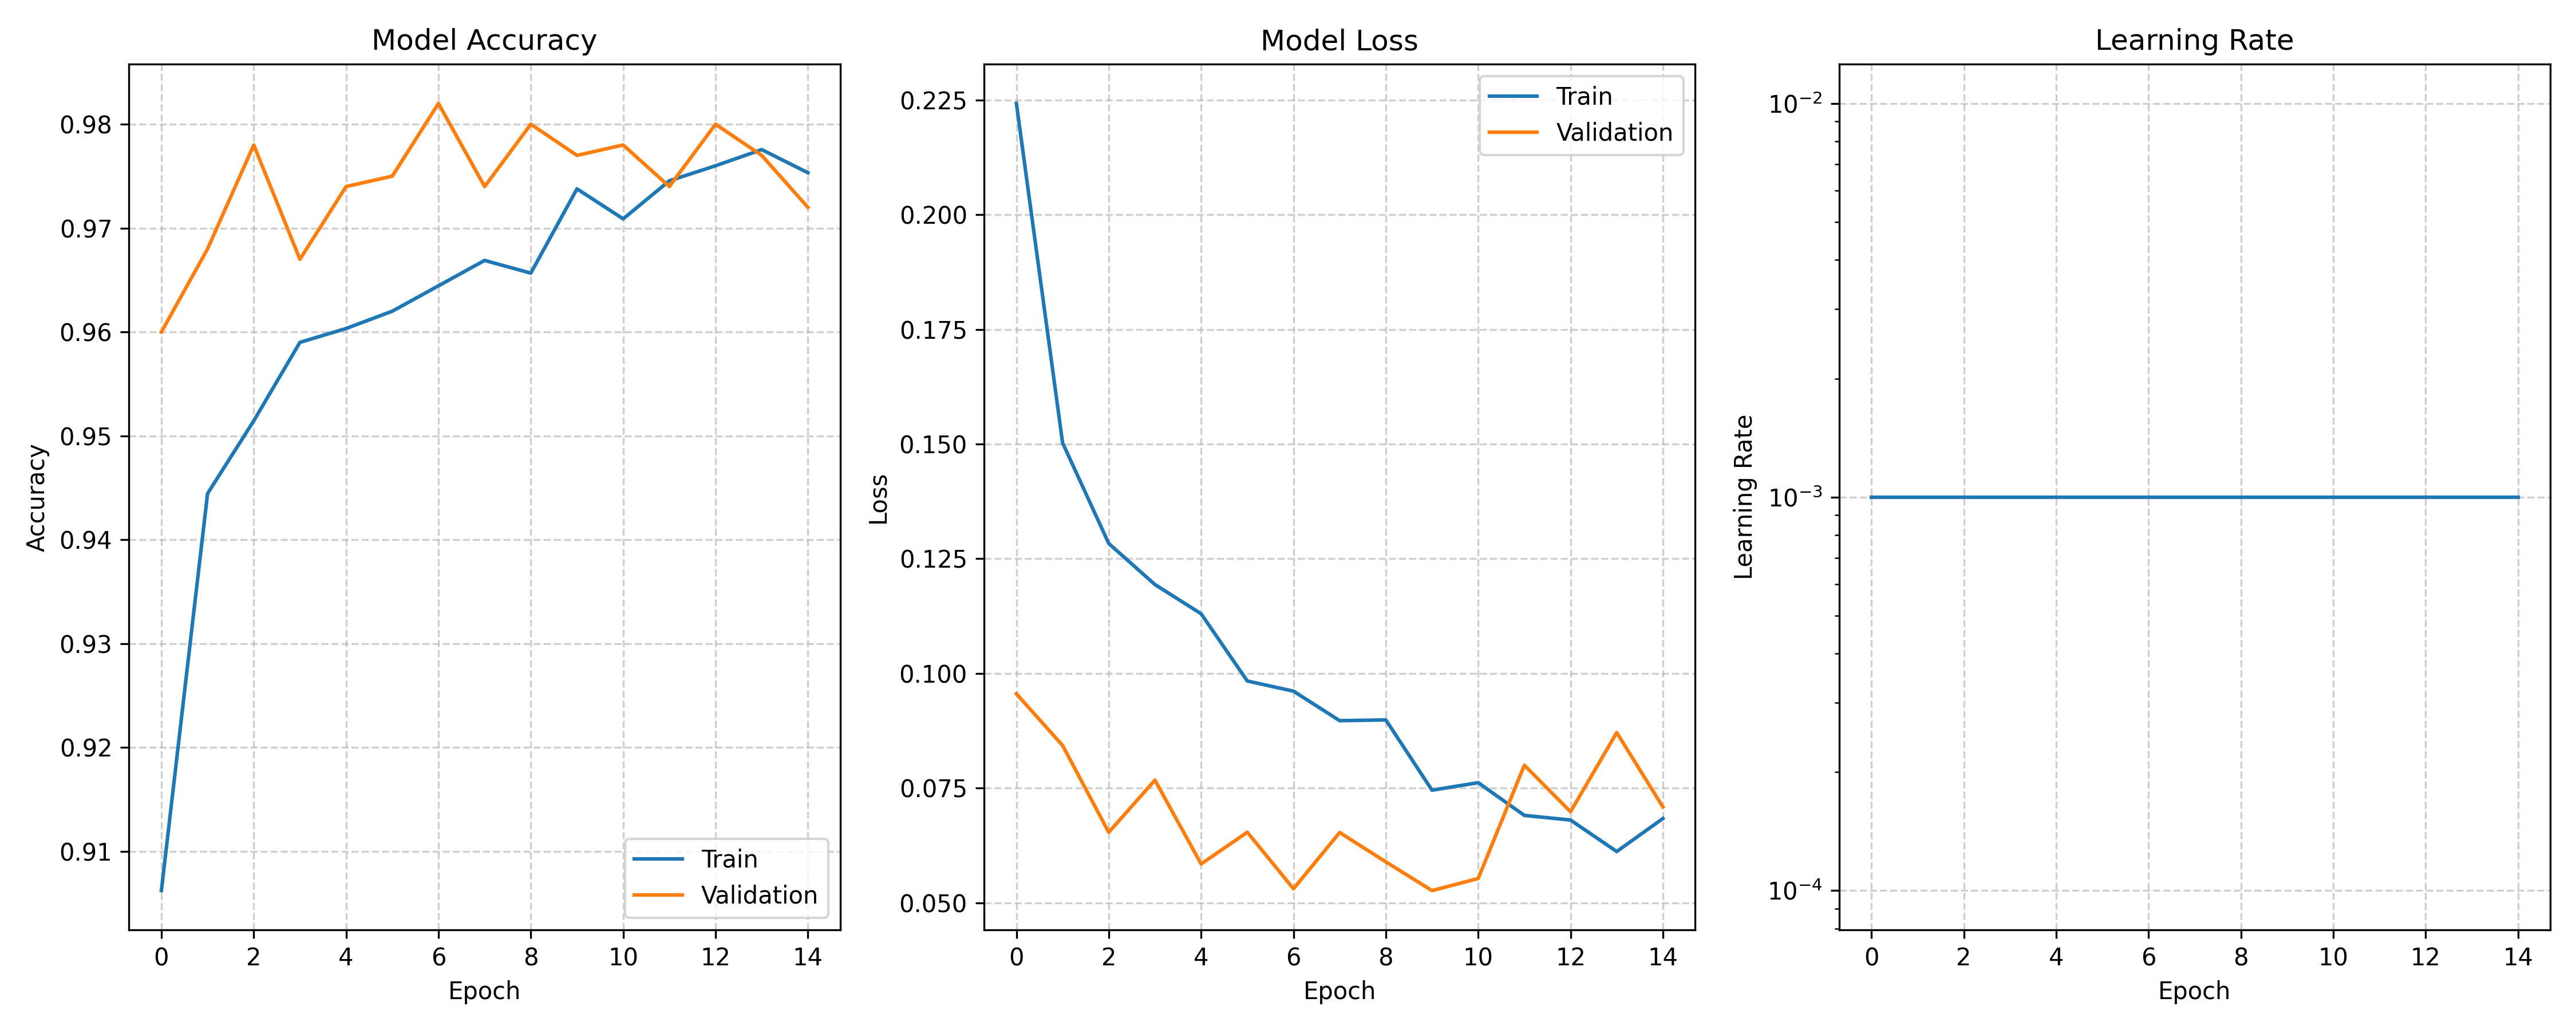

Values plotted in this chart, from the file beside it:
train_loss, val_loss, train_acc, val_acc, lrs
0.2242, 0.09556, 0.9062, 0.96, 0.001
0.1503, 0.0843, 0.9444, 0.968, 0.001
0.1283, 0.06537, 0.9514, 0.978, 0.001
0.1194, 0.07674, 0.959, 0.967, 0.001
0.113, 0.05847, 0.9603, 0.974, 0.001
0.09835, 0.06538, 0.962, 0.975, 0.001
0.09614, 0.05306, 0.9644, 0.982, 0.001
0.08971, 0.06532, 0.9669, 0.974, 0.001
0.08987, 0.05893, 0.9657, 0.98, 0.001
0.07455, 0.05266, 0.9738, 0.977, 0.001
0.07619, 0.0553, 0.9709, 0.978, 0.001
0.06905, 0.08, 0.9746, 0.974, 0.001
0.06804, 0.06985, 0.976, 0.98, 0.001
0.06118, 0.0871, 0.9776, 0.977, 0.001
0.06837, 0.0709, 0.9753, 0.972, 0.001
